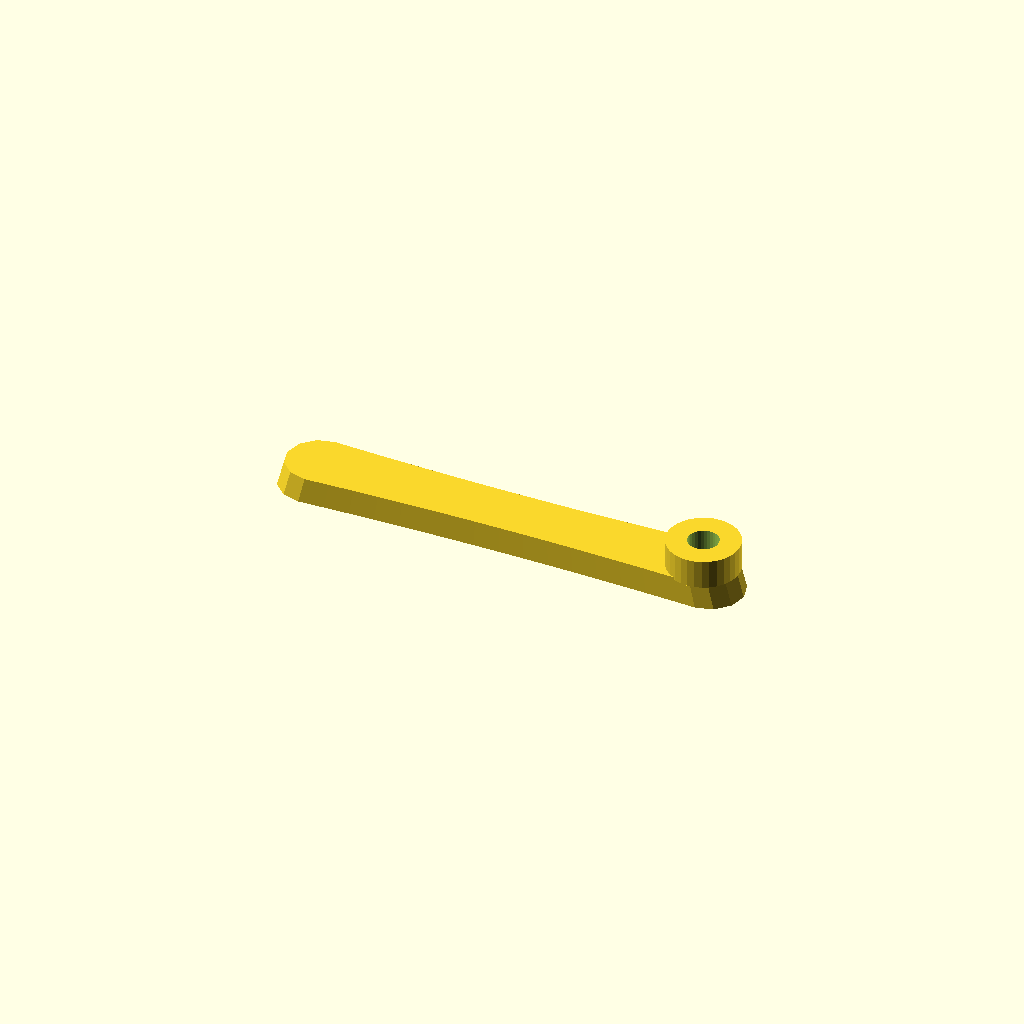
Cell 1: the model at its default parameters.
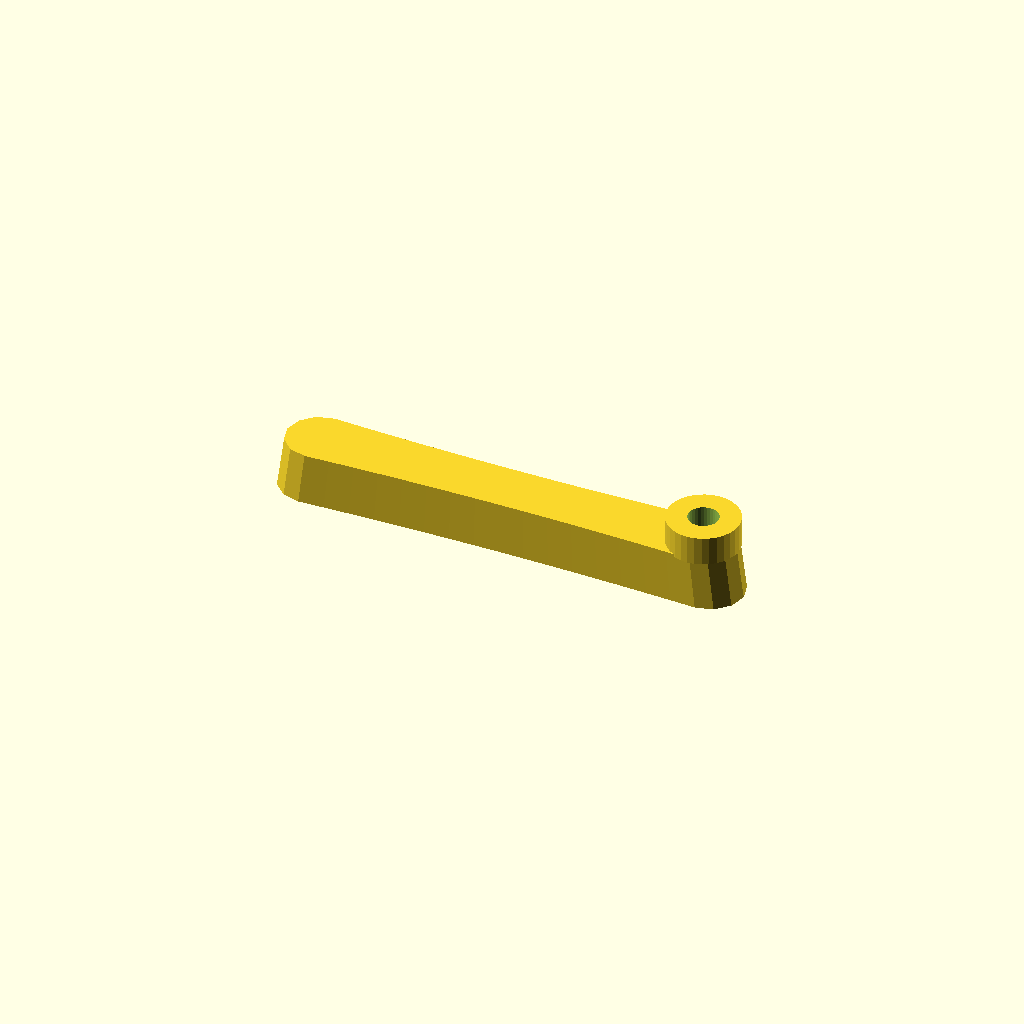
Cell 2 — thickness set to 20, the other parameters unchanged.
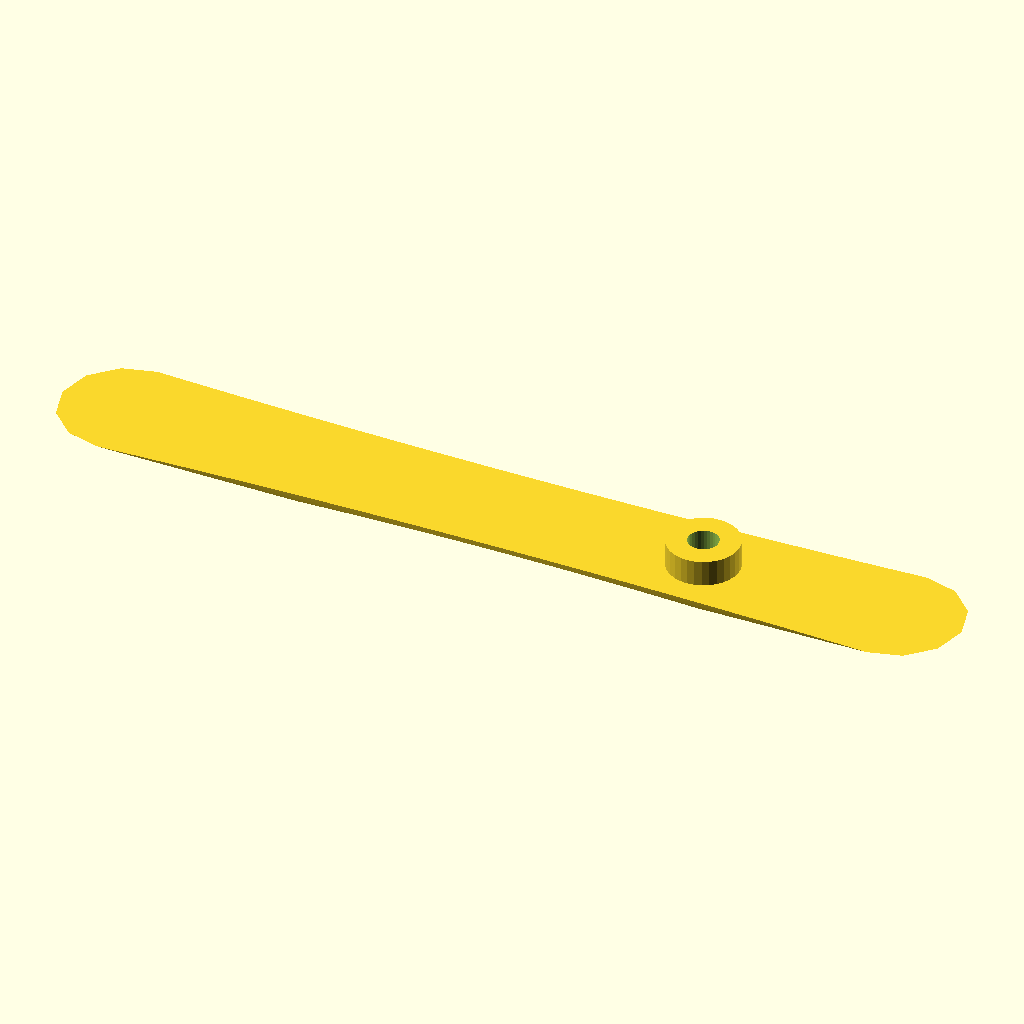
Cell 3 — draft set to 1.94, the other parameters unchanged.
One fixed orthographic camera (rotation 55°, 0°, 25°; colour scheme Cornfield) for every cell.
Source of the model, optional_data/gen2/handles/part_0015.scad:
$fn = 32;

// ----------------------------------------------------------------------
// Handle: 180 x 26 mm grip, 10 mm thick
// ----------------------------------------------------------------------

// --- parameters (mm) ---
length = 180;             // grip length
width = 26;               // grip width
thickness = 10;           // grip thickness
waist = 0.86;             // width factor at the middle
draft = 0.97;             // top face scale of the extrusion
boss_d = 27.3;            // mounting boss diameter
boss_h = 10;              // mounting boss height
boss_hole_d = 11.47;      // screw clearance through the boss
boss_r = 74.35;           // boss centre from the grip centre

/* ergonomic grip outline, closed spline-like polygon in the XY plane */
grip = [[-77, 13], [-67.375, 12.573], [-57.75, 12.204], [-48.125, 11.891], [-38.5, 11.635], [-28.875, 11.436], [-19.25, 11.294], [-9.625, 11.208], [0, 11.18], [9.625, 11.208], [19.25, 11.294], [28.875, 11.436], [38.5, 11.635], [48.125, 11.891], [57.75, 12.204], [67.375, 12.573], [77, 13], [83.5, 11.258], [88.258, 6.5], [90, 0], [88.258, -6.5], [83.5, -11.258], [77, -13], [77, -13], [67.375, -12.573], [57.75, -12.204], [48.125, -11.891], [38.5, -11.635], [28.875, -11.436], [19.25, -11.294], [9.625, -11.208], [0, -11.18], [-9.625, -11.208], [-19.25, -11.294], [-28.875, -11.436], [-38.5, -11.635], [-48.125, -11.891], [-57.75, -12.204], [-67.375, -12.573], [-77, -13], [-83.5, -11.258], [-88.258, -6.5], [-90, 0], [-88.258, 6.5], [-83.5, 11.258], [-77, 13]];

module grip_body() {
  linear_extrude(height = thickness, scale = draft) polygon(grip);
}

module boss_body() {
  /* sunk 1 mm into the grip so the joint overlaps */
  translate([boss_r, 0, thickness - 1]) cylinder(h = boss_h + 1, d = boss_d);
}

difference() {
  union() {
    grip_body();
    boss_body();
  }
  translate([boss_r, 0, -1]) cylinder(h = thickness + boss_h + 2, d = boss_hole_d);
}
Customizer parameters (derived from the source; name, type, default, range or options):
length: number, default 180
width: number, default 26
thickness: number, default 10
waist: number, default 0.86
draft: number, default 0.97
boss_d: number, default 27.3
boss_h: number, default 10
boss_hole_d: number, default 11.47
boss_r: number, default 74.35
